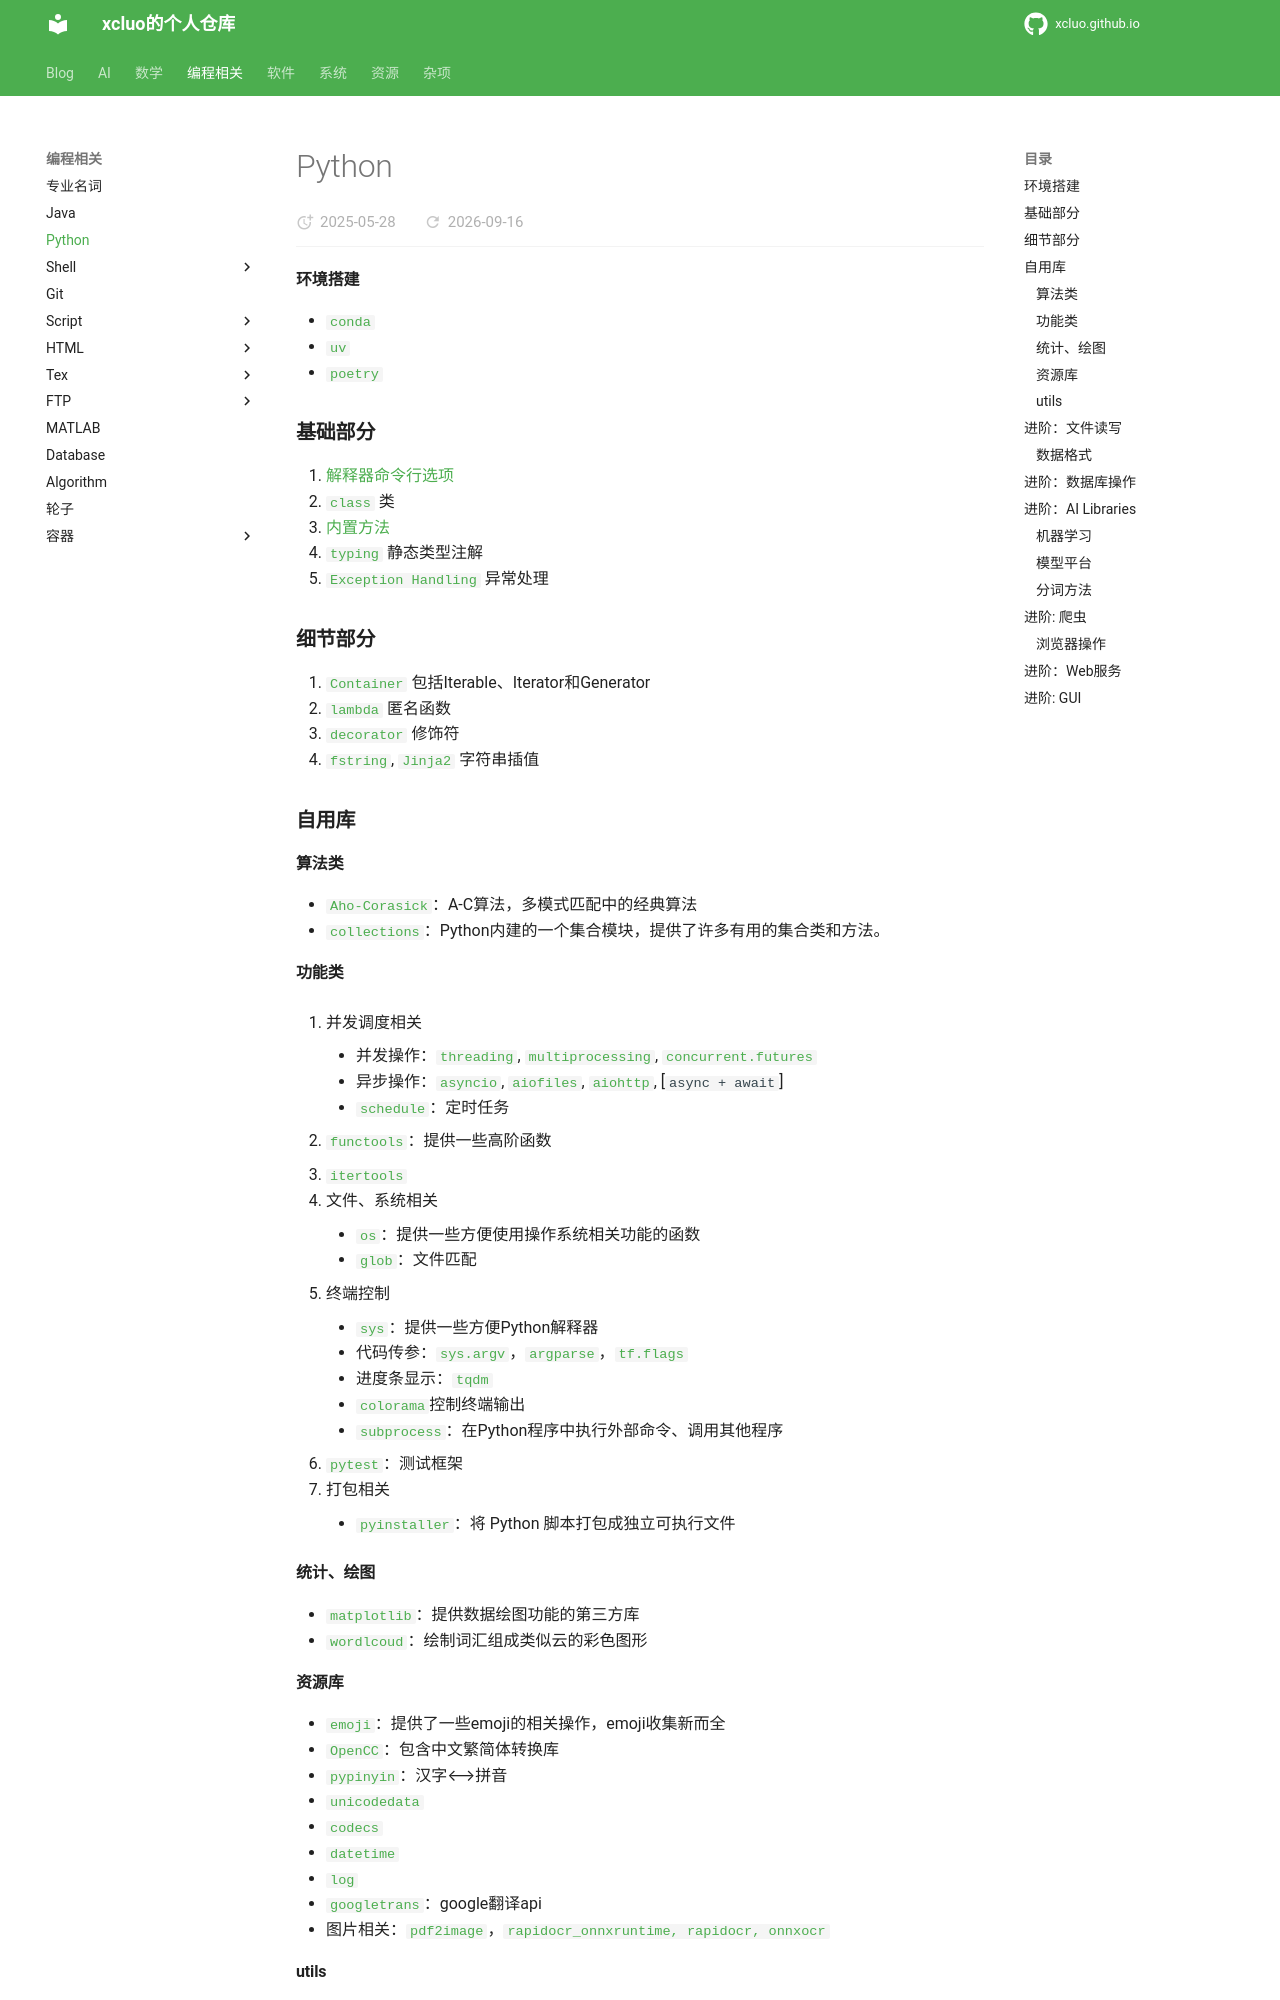

repository: xcluo/xcluo.github.io · page: Programing/Python/python.html · generator: mkdocs

---
title: "Python"
---

#### 环境搭建

- [`conda`](tools/py_env.md#conda)
- [`uv`](tools/py_env.md#uv)
- [`poetry`](tools/py_env.md#poetry)

### 基础部分

1. [解释器命令行选项](basic/commond_line.md)
1. [`class`](basic/class.md) 类
1. [内置方法](basic/builtins.md)
1. [`typing`](basic/typing.md) 静态类型注解
1. [`Exception Handling`](basic/exception.md) 异常处理

### 细节部分

1. [`Container`](details/container.md) 包括Iterable、Iterator和Generator
2. [`lambda`](details/lambda.md) 匿名函数
3. [`decorator`](details/decorator.md) 修饰符
4. [`fstring`](details/fstring.md), [`Jinja2`](details/jinja2.md) 字符串插值

### 自用库

#### 算法类

- [`Aho-Corasick`](libs/ahocorasick.md)：A-C算法，多模式匹配中的经典算法
- [`collections`](libs/collections.md)：Python内建的一个集合模块，提供了许多有用的集合类和方法。

#### 功能类

1. 并发调度相关  
    - 并发操作：[`threading`](libs/concurrent_programming.md#threading), [`multiprocessing`](libs/concurrent_programming.md#multiprocessing),  [`concurrent.futures`](libs/concurrent_programming.md#concurrentfeatures)
    - 异步操作：[`asyncio`](libs/async_operation.md#asyncio), [`aiofiles`](libs/async_operation.md#aiofiles), [`aiohttp`](libs/async_operation.md#aiohttp), [`async + await`]
    - [`schedule`](libs/schedule.md)：定时任务

- [`functools`](libs/functools.md)：提供一些高阶函数
- [`itertools`](libs/itertools.md)
- 文件、系统相关
    - [`os`](libs/os.md)：提供一些方便使用操作系统相关功能的函数
    - [`glob`](libs/os.md#glob)：文件匹配
- 终端控制  
    - [`sys`](libs/sys.md)：提供一些方便Python解释器
    - 代码传参：[`sys.argv`](libs/argparser.md#sysargv)，[`argparse`](libs/argparser.md#argparse)，[`tf.flags`](libs/argparser.md#tfflags)
    - 进度条显示：[`tqdm`](libs/tqdm.md)
    - [`colorama`](libs/colorama.md)控制终端输出
    - [`subprocess`](libs/subprocess.md)：在Python程序中执行外部命令、调用其他程序
- [`pytest`](libs/pytest.md)：测试框架
- 打包相关
    - [`pyinstaller`](libs/pyinstaller.md)：将 Python 脚本打包成独立可执行文件

#### 统计、绘图

- [`matplotlib`](libs/matplotlib.md)：提供数据绘图功能的第三方库
- [`wordlcoud`](libs/wordcloud.md)：绘制词汇组成类似云的彩色图形
